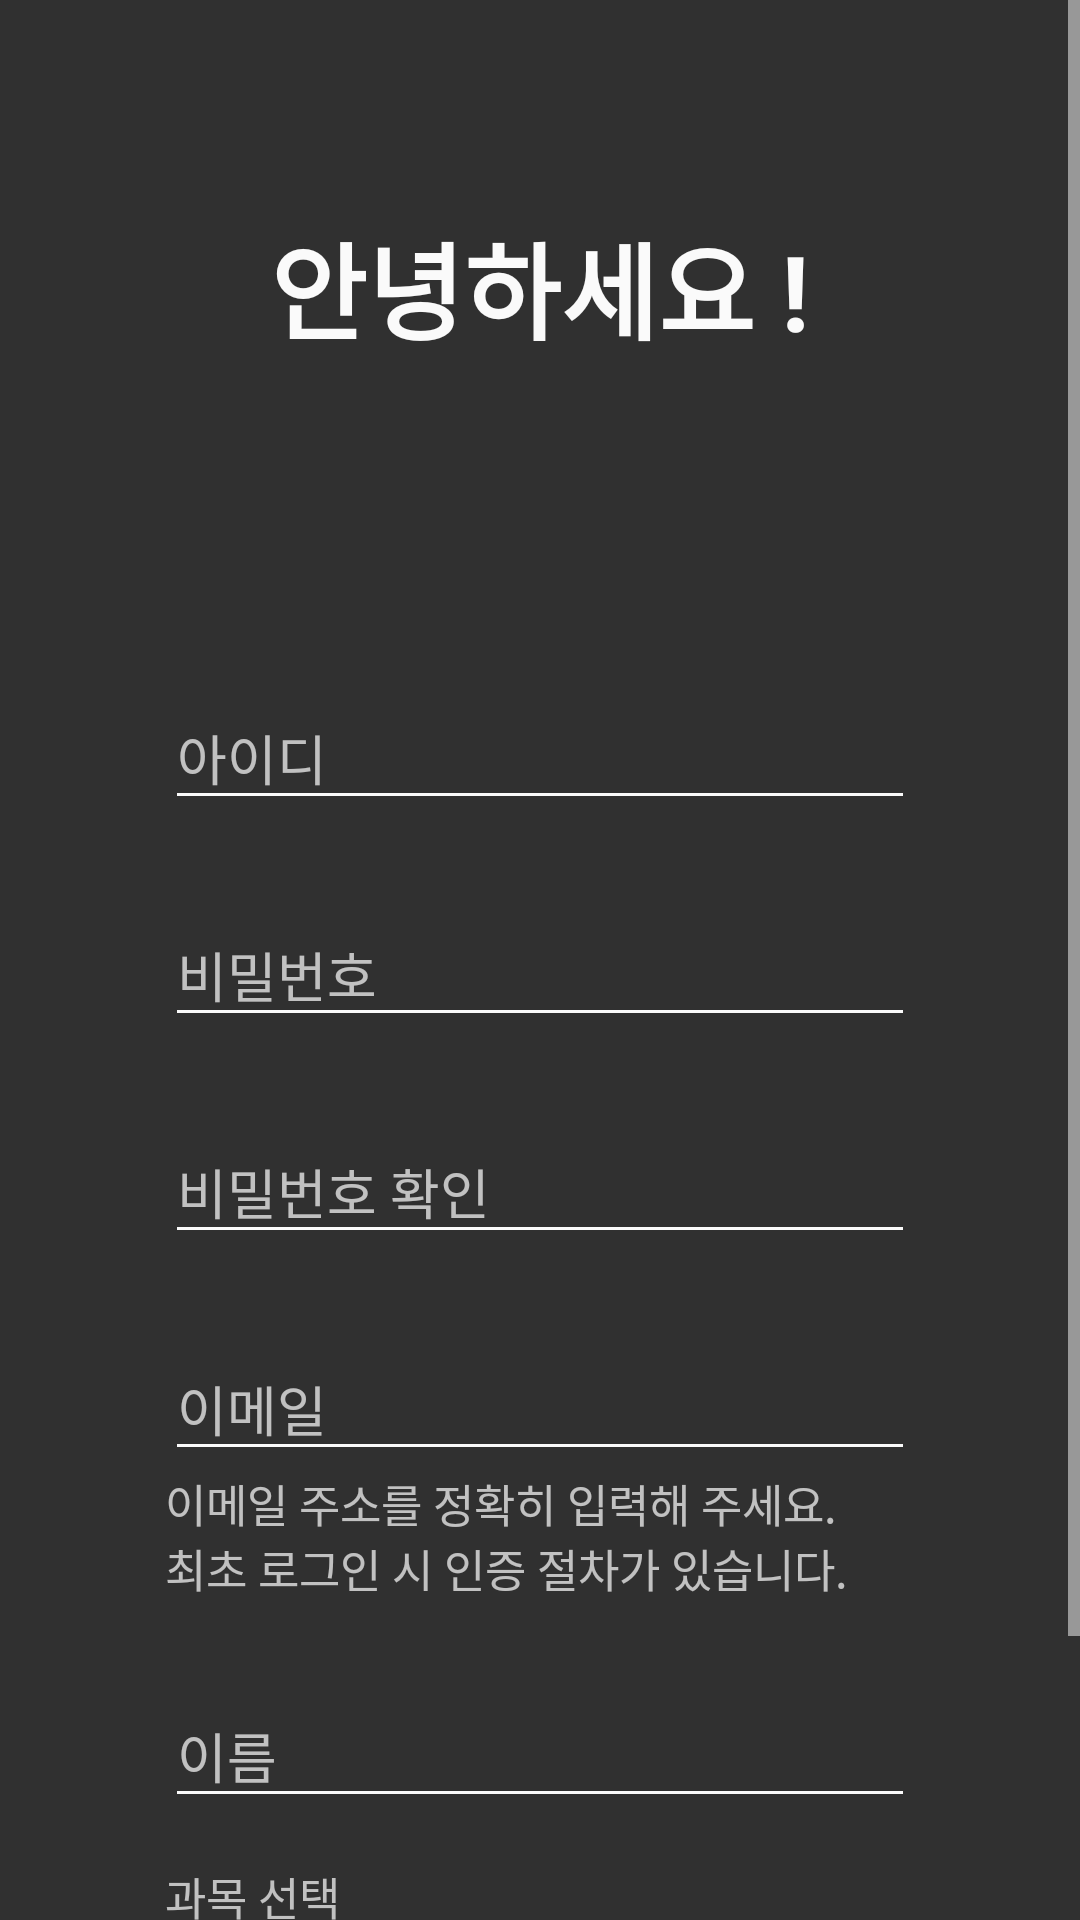

Here is an Android app screen rendered from its layout file. Give the layout XML and the strings, colors and styles it references.
<!-- AndroidManifest.xml: activity theme AppTheme.Signup -->
<!-- res/layout/activity_signup.xml -->
<?xml version="1.0" encoding="utf-8"?>
<LinearLayout xmlns:android="http://schemas.android.com/apk/res/android"
    xmlns:app="http://schemas.android.com/apk/res-auto"
    xmlns:tools="http://schemas.android.com/tools"
    android:layout_width="match_parent"
    android:layout_height="match_parent"
    tools:context=".SignupActivity"
    android:background="@drawable/star"
    android:backgroundTintMode="multiply"
    android:backgroundTint="#8d8d8d"
    tools:targetApi="lollipop"
    android:orientation="vertical">

    <ScrollView
        android:layout_width="match_parent"
        android:layout_height="match_parent">

        <LinearLayout
            android:layout_width="match_parent"
            android:layout_height="match_parent"
            android:orientation="vertical" >

            <TextView
                android:id="@+id/plz"
                android:layout_width="wrap_content"
                android:layout_height="wrap_content"
                android:layout_gravity="center"
                android:layout_marginTop="70dp"
                android:text="안녕하세요 !"
                android:textColor="#FAFAFA"
                android:textSize="35sp"
                android:textStyle="bold" />

            <com.google.android.material.textfield.TextInputLayout
                android:layout_width="match_parent"
                android:layout_height="wrap_content"
                android:layout_marginTop="100dp">

                <com.google.android.material.textfield.TextInputEditText
                    android:id="@+id/createid"
                    android:layout_width="250dp"
                    android:layout_height="wrap_content"
                    android:layout_gravity="center"
                    android:ems="10"
                    android:hint="아이디"
                    android:inputType="textPersonName"
                    android:textColor="#fafafa"
                    android:textColorHint="#FAFAFA"
                    android:maxLength="20"/>

            </com.google.android.material.textfield.TextInputLayout>

            <com.google.android.material.textfield.TextInputLayout
                android:layout_width="match_parent"
                android:layout_height="wrap_content"
                android:layout_marginTop="20dp">

                <com.google.android.material.textfield.TextInputEditText
                    android:id="@+id/createpw"
                    android:layout_width="250dp"
                    android:layout_height="wrap_content"
                    android:layout_gravity="center"
                    android:ems="10"
                    android:hint="비밀번호"
                    android:inputType="textPassword"
                    android:textColor="#fafafa"
                    android:textColorHint="#FAFAFA" />
            </com.google.android.material.textfield.TextInputLayout>

            <com.google.android.material.textfield.TextInputLayout
                android:layout_width="match_parent"
                android:layout_height="wrap_content"
                android:layout_marginTop="20dp">

                <com.google.android.material.textfield.TextInputEditText
                    android:id="@+id/checkpw"
                    android:layout_width="250dp"
                    android:layout_height="wrap_content"
                    android:layout_gravity="center"
                    android:ems="10"
                    android:hint="비밀번호 확인"
                    android:inputType="textPassword"
                    android:textColor="#fafafa"
                    android:textColorHint="#FAFAFA" />
            </com.google.android.material.textfield.TextInputLayout>

            <com.google.android.material.textfield.TextInputLayout
                android:layout_width="match_parent"
                android:layout_height="wrap_content"
                android:layout_marginTop="20dp">

                <com.google.android.material.textfield.TextInputEditText
                    android:id="@+id/email"
                    android:layout_width="250dp"
                    android:layout_height="wrap_content"
                    android:layout_gravity="center"
                    android:ems="10"
                    android:hint="이메일"
                    android:inputType="textPersonName"
                    android:textColor="#fafafa"
                    android:textColorHint="#FAFAFA" />
                <TextView
                    android:layout_width="250dp"
                    android:layout_height="wrap_content"
                    android:text="@string/sign"
                    android:textSize="15sp"
                    android:layout_gravity="center" />
            </com.google.android.material.textfield.TextInputLayout>

            <com.google.android.material.textfield.TextInputLayout
                android:layout_width="match_parent"
                android:layout_height="wrap_content"
                android:layout_marginTop="20dp">

                <com.google.android.material.textfield.TextInputEditText
                    android:id="@+id/name"
                    android:layout_width="250dp"
                    android:layout_height="wrap_content"
                    android:layout_gravity="center"
                    android:ems="10"
                    android:hint="이름"
                    android:inputType="textPersonName"
                    android:textColor="#fafafa"
                    android:textColorHint="#FAFAFA"
                    android:maxLength="4"/>

            </com.google.android.material.textfield.TextInputLayout>



            <LinearLayout
                android:layout_width="match_parent"
                android:layout_height="match_parent"
                android:orientation="vertical"
                android:layout_marginTop="15dp">

                <TextView
                    android:layout_width="250dp"
                    android:layout_height="wrap_content"
                    android:text="과목 선택"
                    android:textSize="15sp"
                    android:layout_gravity="center" />

                <Spinner
                    android:id="@+id/spinner"
                    android:layout_width="250dp"
                    android:layout_gravity="center"
                    android:layout_height="wrap_content"
                    android:background="#FFFFFF"/>


            </LinearLayout>

            <Button
                android:id="@+id/join"
                style="@style/Widget.AppCompat.Button.Colored"
                android:layout_width="wrap_content"
                android:layout_height="wrap_content"
                android:layout_gravity="center"
                android:layout_margin="30dp"
                android:text="시작하기" />


        </LinearLayout>
    </ScrollView>


</LinearLayout>
<!-- resources referenced by this layout -->
<resources>
  <string name="sign">이메일 주소를 정확히 입력해 주세요.\n최초 로그인 시 인증 절차가 있습니다.</string>
  <style name="AppTheme.Signup" parent="Theme.AppCompat.NoActionBar">
          <item name="android:statusBarColor" tools:targetApi="lollipop">@android:color/transparent
          </item>
          <item name="android:windowTranslucentStatus" tools:targetApi="kitkat">true</item>
          <item name="colorAccent">#a18cd1</item>
          <item name="colorControlNormal">#fafafa</item>
  
      </style>
</resources>
